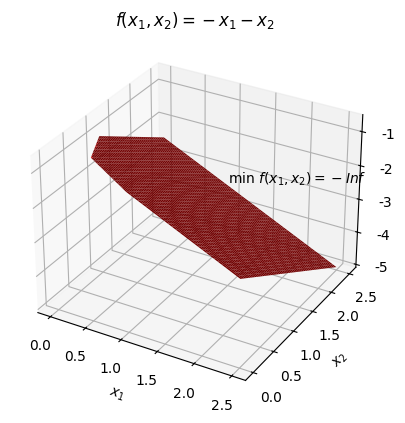

Reproduce this figure in Python.
# find the set of optimal solutions of problem1 in ./asset/homework_2.PDF
import matplotlib.pyplot as plt
import numpy as np
import math
import seaborn as sns
from mpl_toolkits import mplot3d


# f1(x),f2(x)为约束条件

def f1(x):
    return -2 * x + 1


def f2(x):
    return -(1 / 3) * x + (1 / 3)


# f(x,y)为目标函数

# def f(x, y):
#     return x + y


def f(x, y):
    return -x - y


# def f(x, y):
#     return np.maximum(x, y)

# def f(x, y):
#     return x ** 2 + 9 * (y ** 2)


plt.rcParams['font.sans-serif'] = ['SimHei']
plt.rcParams['axes.unicode_minus'] = False
fig = plt.figure()
ax = plt.axes(projection='3d')
ax.set_xlabel(r'$x_1$')
ax.set_ylabel(r'$x_2$')
ax.set_zlabel(r'$f(x_1,x_2)$')
x = np.arange(0, 2.5, 0.001)
y = np.arange(0, 2.5, 0.001)
X, Y = np.meshgrid(x, y)
Z = f(X, Y)
# Z为正方形区域，不能体现约束条件
# sub是一个全1矩阵，两个for循环对sub按照约束条件进行范围选择
# 使用sub点乘Z，将Z中不需要绘制的区域变为NAN
sub = np.ones(Z.shape)
for i in np.arange(0, 0.5, 0.001):
    for j in np.arange(0, f1(i), 0.001):
        sub[int(j * 1000)][int(i * 1000)] = np.nan
for i in np.arange(0, 1, 0.001):
    for j in np.arange(0, f2(i), 0.001):
        sub[int(j * 1000)][int(i * 1000)] = np.nan
ZZ = sub * Z

t = np.zeros(Z.shape)
TT = t * ZZ  # 投影区域

# ax.plot_surface(X, Y, TT)
ax.plot_surface(X, Y, ZZ, color='red')
# ax.set_title(r'$f(x_1,x_2)=x_1+x_2$')
ax.text(1.5, 1.5, -2, rf'min $f(x_1,x_2) = -Inf$')
ax.set_title(r'$f(x_1,x_2)=-x_1-x_2$')
# ax.set_title(r'$f(x_1,x_2)=max(x_1,x_2)$')
# ax.set_title(r'$f(x_1,x_2)=x^2_1+9x^2_2$')
plt.show()
